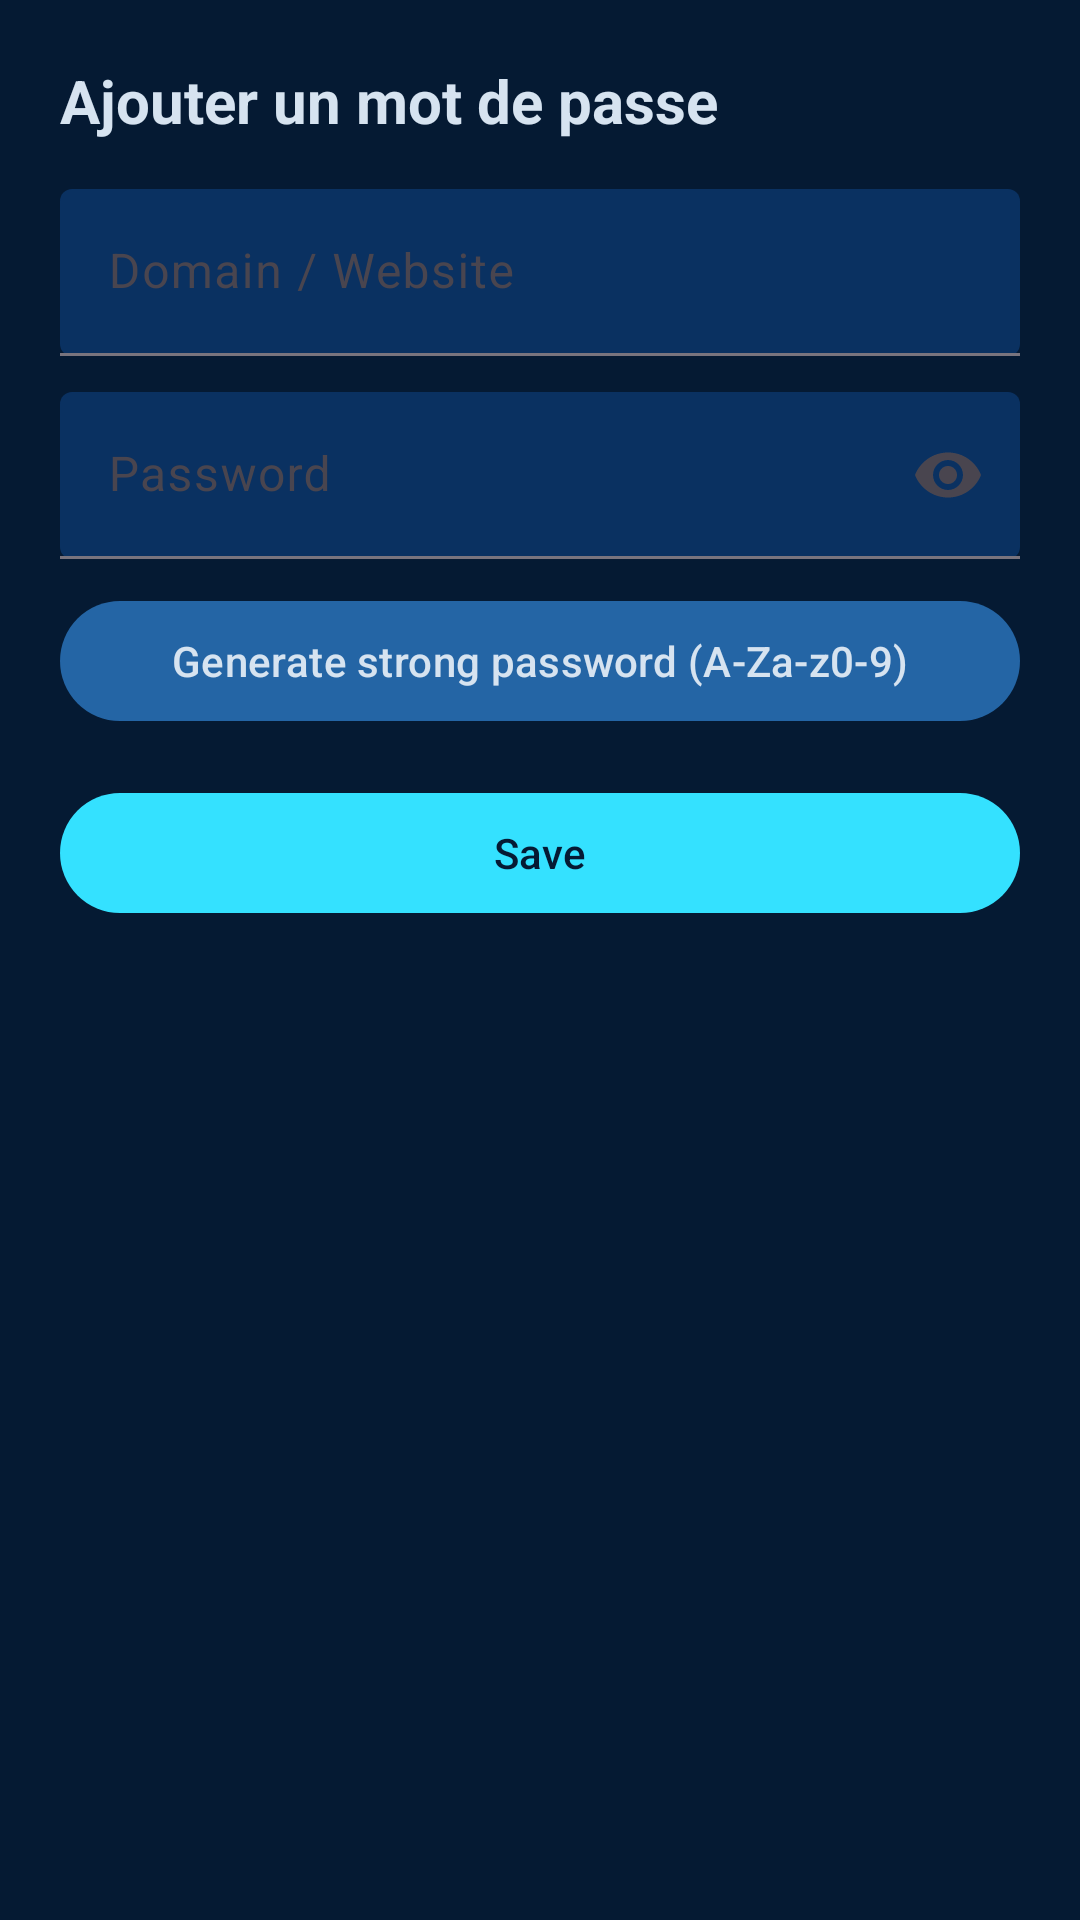

The Android layout XML behind this screen, and the referenced resources:
<!-- AndroidManifest.xml: application theme Theme.Vaultix -->
<!-- res/layout/fragment_add_password.xml -->
<?xml version="1.0" encoding="utf-8"?>
<LinearLayout xmlns:android="http://schemas.android.com/apk/res/android"
    xmlns:app="http://schemas.android.com/apk/res-auto"
    android:layout_width="match_parent"
    android:layout_height="match_parent"
    android:background="@color/vaultix_dark"
    android:orientation="vertical"
    android:padding="20dp">

    <TextView
        android:layout_width="match_parent"
        android:layout_height="wrap_content"
        android:text="@string/add_password"
        android:textColor="@color/vaultix_text_light"
        android:textSize="20sp"
        android:textStyle="bold" />

    <com.google.android.material.textfield.TextInputLayout
        android:layout_width="match_parent"
        android:layout_height="wrap_content"
        android:layout_marginTop="16dp"
        app:boxBackgroundColor="@color/vaultix_primary"
        app:boxBackgroundMode="filled"
        app:hintTextColor="@color/vaultix_text_light">

        <com.google.android.material.textfield.TextInputEditText
            android:id="@+id/etSite"
            android:layout_width="match_parent"
            android:layout_height="wrap_content"
            android:hint="@string/website"
            android:inputType="textUri"
            android:textColor="@color/vaultix_text_light"
            android:textColorHint="@color/vaultix_text_light" />
    </com.google.android.material.textfield.TextInputLayout>

    <com.google.android.material.textfield.TextInputLayout
        android:layout_width="match_parent"
        android:layout_height="wrap_content"
        android:layout_marginTop="12dp"
        app:boxBackgroundColor="@color/vaultix_primary"
        app:boxBackgroundMode="filled"
        app:endIconMode="password_toggle"
        app:hintTextColor="@color/vaultix_text_light">

        <com.google.android.material.textfield.TextInputEditText
            android:id="@+id/etPassword"
            android:layout_width="match_parent"
            android:layout_height="wrap_content"
            android:hint="@string/password"
            android:inputType="textPassword"
            android:textColor="@color/vaultix_text_light"
            android:textColorHint="@color/vaultix_text_light" />
    </com.google.android.material.textfield.TextInputLayout>

    <com.google.android.material.button.MaterialButton
        android:id="@+id/btnGeneratePassword"
        android:layout_width="match_parent"
        android:layout_height="wrap_content"
        android:layout_marginTop="10dp"
        android:text="@string/generate_strong_password"
        android:textColor="@color/vaultix_text_light"
        app:backgroundTint="@color/vaultix_secondary" />

    <com.google.android.material.button.MaterialButton
        android:id="@+id/btnSavePassword"
        android:layout_width="match_parent"
        android:layout_height="wrap_content"
        android:layout_marginTop="16dp"
        android:text="@string/save"
        android:textColor="@color/vaultix_shadow"
        app:backgroundTint="@color/vaultix_accent" />

    <ProgressBar
        android:id="@+id/progressBar"
        android:layout_width="wrap_content"
        android:layout_height="wrap_content"
        android:layout_gravity="center_horizontal"
        android:layout_marginTop="12dp"
        android:visibility="gone" />

</LinearLayout>
<!-- resources referenced by this layout -->
<resources>
  <color name="vaultix_accent">#34E1FF</color>
  <color name="vaultix_dark">#051A33</color>
  <color name="vaultix_primary">#0A3161</color>
  <color name="vaultix_secondary">#2465A5</color>
  <color name="vaultix_shadow">#051A33</color>
  <color name="vaultix_text_light">#D6E3F0</color>
  <string name="add_password">Ajouter un mot de passe</string>
  <string name="generate_strong_password">Generate strong password (A-Za-z0-9)</string>
  <string name="password">Password</string>
  <string name="save">Save</string>
  <string name="website">Domain / Website</string>
  <style name="Theme.Vaultix" parent="Base.Theme.Vaultix" />
  <style name="Base.Theme.Vaultix" parent="Theme.Material3.DayNight.NoActionBar">
          <item name="colorPrimary">@color/vaultix_primary</item>
          <item name="colorOnPrimary">@color/vaultix_text_light</item>
          <item name="colorSecondary">@color/vaultix_secondary</item>
          <item name="colorOnSecondary">@color/vaultix_text_light</item>
          <item name="colorSurface">@color/vaultix_surface</item>
          <item name="colorOnSurface">@color/vaultix_text_light</item>
          <item name="android:windowBackground">@color/vaultix_dark</item>
          <item name="android:statusBarColor" tools:targetApi="l">@color/vaultix_shadow</item>
          <item name="android:navigationBarColor">@color/vaultix_shadow</item>
      </style>
  <color name="vaultix_surface">#0A3161</color>
</resources>
